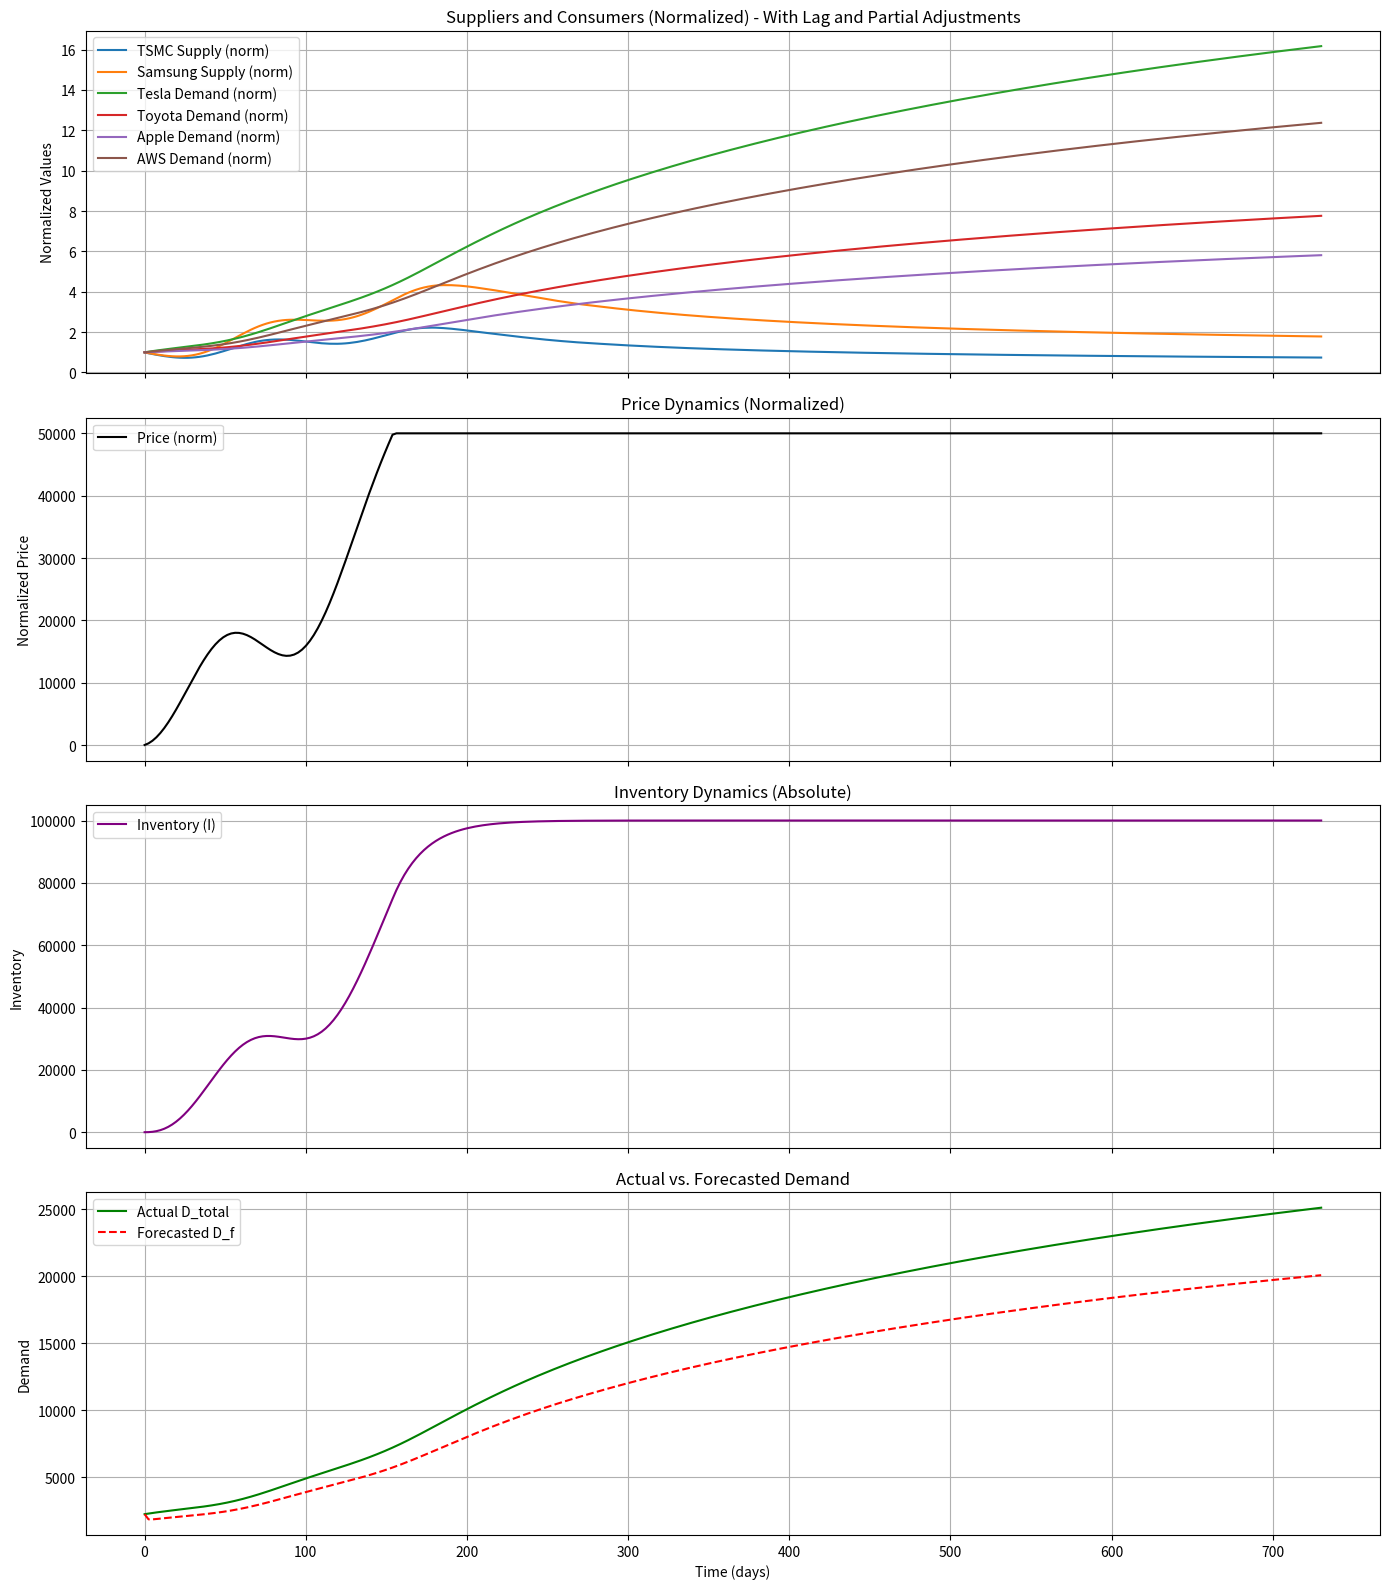

This chart was generated by the following Python code:
import numpy as np
import matplotlib.pyplot as plt
from scipy.integrate import solve_ivp

np.random.seed(42)

params = {
    # Existing parameters
    "r": {"TSMC": 0.07, "Samsung Foundry": 0.04},
    "K": {"TSMC": 2500, "Samsung Foundry": 1800}, 
    "alpha": 1e-4,
    "gamma": 1e-4,
    "beta": {
        "Tesla": 5e-5,
        "Toyota": 2e-5,
        "Apple": 1e-5,
        "AWS": 3e-5
    },
    "delta": 0.01,
    "m": 0.0005,
    "eta": 0.5,
    "delta_p": 0.005,
    "rho": 0.1,
    "P0": 1.0,
    "nu": 0.05,
    "xi": 0.01,
    "shock_mean": -5,
    "shock_std": 1,
    "event_prob": 0.1,
    "P_max": 5e4,
    
    # New parameters for Chen-inspired modifications
    "lambda_calvo": 0.3,       # Probability of adjusting supply orders each step
    "noise_weight": 0.2,       # Weight of noise in demand forecasting
    "forecast_noise": 0.05     # Std dev of forecast noise
}

num_months = 48
def generate_shocks(num_months, event_prob, mean, std, min_val, max_val):
    shocks = []
    for month in range(num_months):
        if np.random.rand() < event_prob:
            val = np.clip(np.random.normal(mean, std), min_val, max_val)
            shocks.append((month, val))
        else:
            shocks.append((month, 0))
    return shocks

monthly_shocks = generate_shocks(num_months, params["event_prob"], params["shock_mean"], params["shock_std"], -10, 0)

# States (y):
# y = [S_TSMC, S_Samsung, D_Tesla, D_Toyota, D_Apple, D_AWS, P, I, D_f]
# D_f: forecasted future total demand (a new state)

def supply_demand_model(t, y, params, monthly_shocks):
    (S_TSMC, S_Samsung, D_Tesla, D_Toyota, D_Apple, D_AWS, P, I, D_f) = y
    
    r, K, alpha, gamma = params["r"], params["K"], params["alpha"], params["gamma"]
    beta, delta, m = params["beta"], params["delta"], params["m"]
    eta, delta_p = params["eta"], params["delta_p"]
    rho, P0, nu, xi = params["rho"], params["P0"], params["nu"], params["xi"]
    P_max = params["P_max"]
    lambda_calvo = params["lambda_calvo"]
    noise_weight = params["noise_weight"]
    forecast_noise = params["forecast_noise"]

    month_index = int(t // 30)
    if 0 <= month_index < len(monthly_shocks):
        shock = monthly_shocks[month_index][1]
    else:
        shock = 0

    # Compute totals
    D_total = D_Tesla + D_Toyota + D_Apple + D_AWS
    S_total = S_TSMC + S_Samsung

    # Inventory dynamics (unchanged)
    dI_dt = rho*(P - P0) - nu*I

    # Demand Equations (unchanged)
    def demand_eq(D, beta_val):
        denom = max(1 + delta*D, 1e-9)
        return beta_val*(S_total/denom)*D - m*D

    dD_Tesla_dt = demand_eq(D_Tesla, beta["Tesla"])
    dD_Toyota_dt = demand_eq(D_Toyota, beta["Toyota"])
    dD_Apple_dt = demand_eq(D_Apple, beta["Apple"])
    dD_AWS_dt   = demand_eq(D_AWS,   beta["AWS"])

    # Price dynamics (unchanged except for cap)
    dP_dt = eta * (D_total - S_total) - delta_p * P
    if P > P_max and dP_dt > 0:
        dP_dt = 0

    # --- Chen-inspired changes below ---

    # Demand Forecast Update:
    # Forecast future total demand based on current D_total and noise.
    # D_f'(t) = move D_f towards (1-noise_weight)*D_total plus noise
    forecast_target = (1 - noise_weight)*D_total
    noise = np.random.normal(0, forecast_noise)
    forecast_target += noise_weight * noise
    # Adjust D_f toward forecast_target smoothly:
    # We'll model this as a simple ODE: dD_f/dt = (forecast_target - D_f)
    dD_f_dt = (forecast_target - D_f)

    # Now use D_f instead of actual D in supply calculations:
    # Compute "optimal" supply changes based on D_f rather than actual D_total.
    # For TSMC (serves Tesla & Toyota):
    # Approximate D_sum_TSMC with a fraction of D_f (e.g., Tesla+Toyota share).
    # To keep it simple, distribute D_f proportionally:
    # Tesla+Toyota demand fraction:
    frac_TSMC = (D_Tesla + D_Toyota) / (D_total + 1e-9)
    frac_TSMC = min(max(frac_TSMC,0),1)
    D_sum_TSMC_forecast = D_f * frac_TSMC

    # For Samsung (serves Apple & AWS)
    frac_Samsung = (D_Apple + D_AWS) / (D_total + 1e-9)
    frac_Samsung = min(max(frac_Samsung,0),1)
    D_sum_Samsung_forecast = D_f * frac_Samsung

    # Compute the "optimal" supply growth (as if adjusting fully)
    S_TSMC_opt = (r["TSMC"] * S_TSMC * (1 - S_TSMC / K["TSMC"])
                  + xi*I
                  - (alpha * S_TSMC / (1 + gamma * S_TSMC)) * D_sum_TSMC_forecast
                  + shock)

    S_Samsung_opt = (r["Samsung Foundry"] * S_Samsung * (1 - S_Samsung / K["Samsung Foundry"])
                     + xi*I
                     - (alpha * S_Samsung / (1 + gamma * S_Samsung)) * D_sum_Samsung_forecast
                     + shock)

    # Calvo-style partial adjustment:
    # Instead of directly dS/dt = S_opt, we do a partial move towards S_opt:
    # dS_TSMC/dt = lambda_calvo*(S_TSMC_opt - 0) since previously we used dS/dt form
    # Actually, originally we used dS/dt as the supply ODE. Now we treat S_opt as a rate:
    # Let's interpret S_TSMC_opt as a "target growth rate". We blend old behavior:
    # New approach: S_opt is like a desired instantaneous change. Calvo means we apply only fraction:
    dS_TSMC_dt = lambda_calvo * S_TSMC_opt
    dS_Samsung_dt = lambda_calvo * S_Samsung_opt

    return [dS_TSMC_dt, dS_Samsung_dt,
            dD_Tesla_dt, dD_Toyota_dt, dD_Apple_dt, dD_AWS_dt,
            dP_dt, dI_dt, dD_f_dt]

# Adjust initial conditions:
# Add D_f (forecast) to state variables, start equal to D_total (700+600+400+550=2250)
y0 = [1200, 900, 700, 600, 400, 550, 1.0, 20.0, 2250.0]

t_span = (0, 730)
t_eval = np.linspace(t_span[0], t_span[1], 300)

solution = solve_ivp(
    supply_demand_model, t_span, y0, args=(params, monthly_shocks),
    t_eval=t_eval, method="RK45", atol=1e-7, rtol=1e-7
)

print("Success:", solution.success)
print("Message:", solution.message)

# Extract variables
S_TSMC = solution.y[0]
S_Samsung = solution.y[1]
D_Tesla = solution.y[2]
D_Toyota = solution.y[3]
D_Apple = solution.y[4]
D_AWS = solution.y[5]
P = solution.y[6]
I = solution.y[7]
D_f = solution.y[8]

# Normalize supply/demand/price based on initial
norm_indices = [0,1,2,3,4,5,6] # S_TSMC, S_Samsung, D_Tesla, D_Toyota, D_Apple, D_AWS, P
norm_factors = solution.y[norm_indices,0]
normalized_SD = solution.y[norm_indices,:] / norm_factors[:,None]

fig, axs = plt.subplots(4, 1, figsize=(14, 16), sharex=True)

# Suppliers & Consumers (normalized)
axs[0].plot(solution.t, normalized_SD[0], label="TSMC Supply (norm)")
axs[0].plot(solution.t, normalized_SD[1], label="Samsung Supply (norm)")
axs[0].plot(solution.t, normalized_SD[2], label="Tesla Demand (norm)")
axs[0].plot(solution.t, normalized_SD[3], label="Toyota Demand (norm)")
axs[0].plot(solution.t, normalized_SD[4], label="Apple Demand (norm)")
axs[0].plot(solution.t, normalized_SD[5], label="AWS Demand (norm)")
axs[0].set_ylabel("Normalized Values")
axs[0].set_title("Suppliers and Consumers (Normalized) - With Lag and Partial Adjustments")
axs[0].legend()
axs[0].grid(True)

# Price (normalized)
price_initial = P[0]
normalized_price = P / price_initial
axs[1].plot(solution.t, normalized_price, label="Price (norm)", color="black")
axs[1].set_ylabel("Normalized Price")
axs[1].set_title("Price Dynamics (Normalized)")
axs[1].legend()
axs[1].grid(True)

# Inventory
axs[2].plot(solution.t, I, label="Inventory (I)", color="purple")
axs[2].set_ylabel("Inventory")
axs[2].set_title("Inventory Dynamics (Absolute)")
axs[2].legend()
axs[2].grid(True)

# Forecast vs Actual Demand
D_total = D_Tesla + D_Toyota + D_Apple + D_AWS
axs[3].plot(solution.t, D_total, label="Actual D_total", color="green")
axs[3].plot(solution.t, D_f, label="Forecasted D_f", color="red", linestyle="--")
axs[3].set_xlabel("Time (days)")
axs[3].set_ylabel("Demand")
axs[3].set_title("Actual vs. Forecasted Demand")
axs[3].legend()
axs[3].grid(True)

plt.tight_layout()
plt.show()
